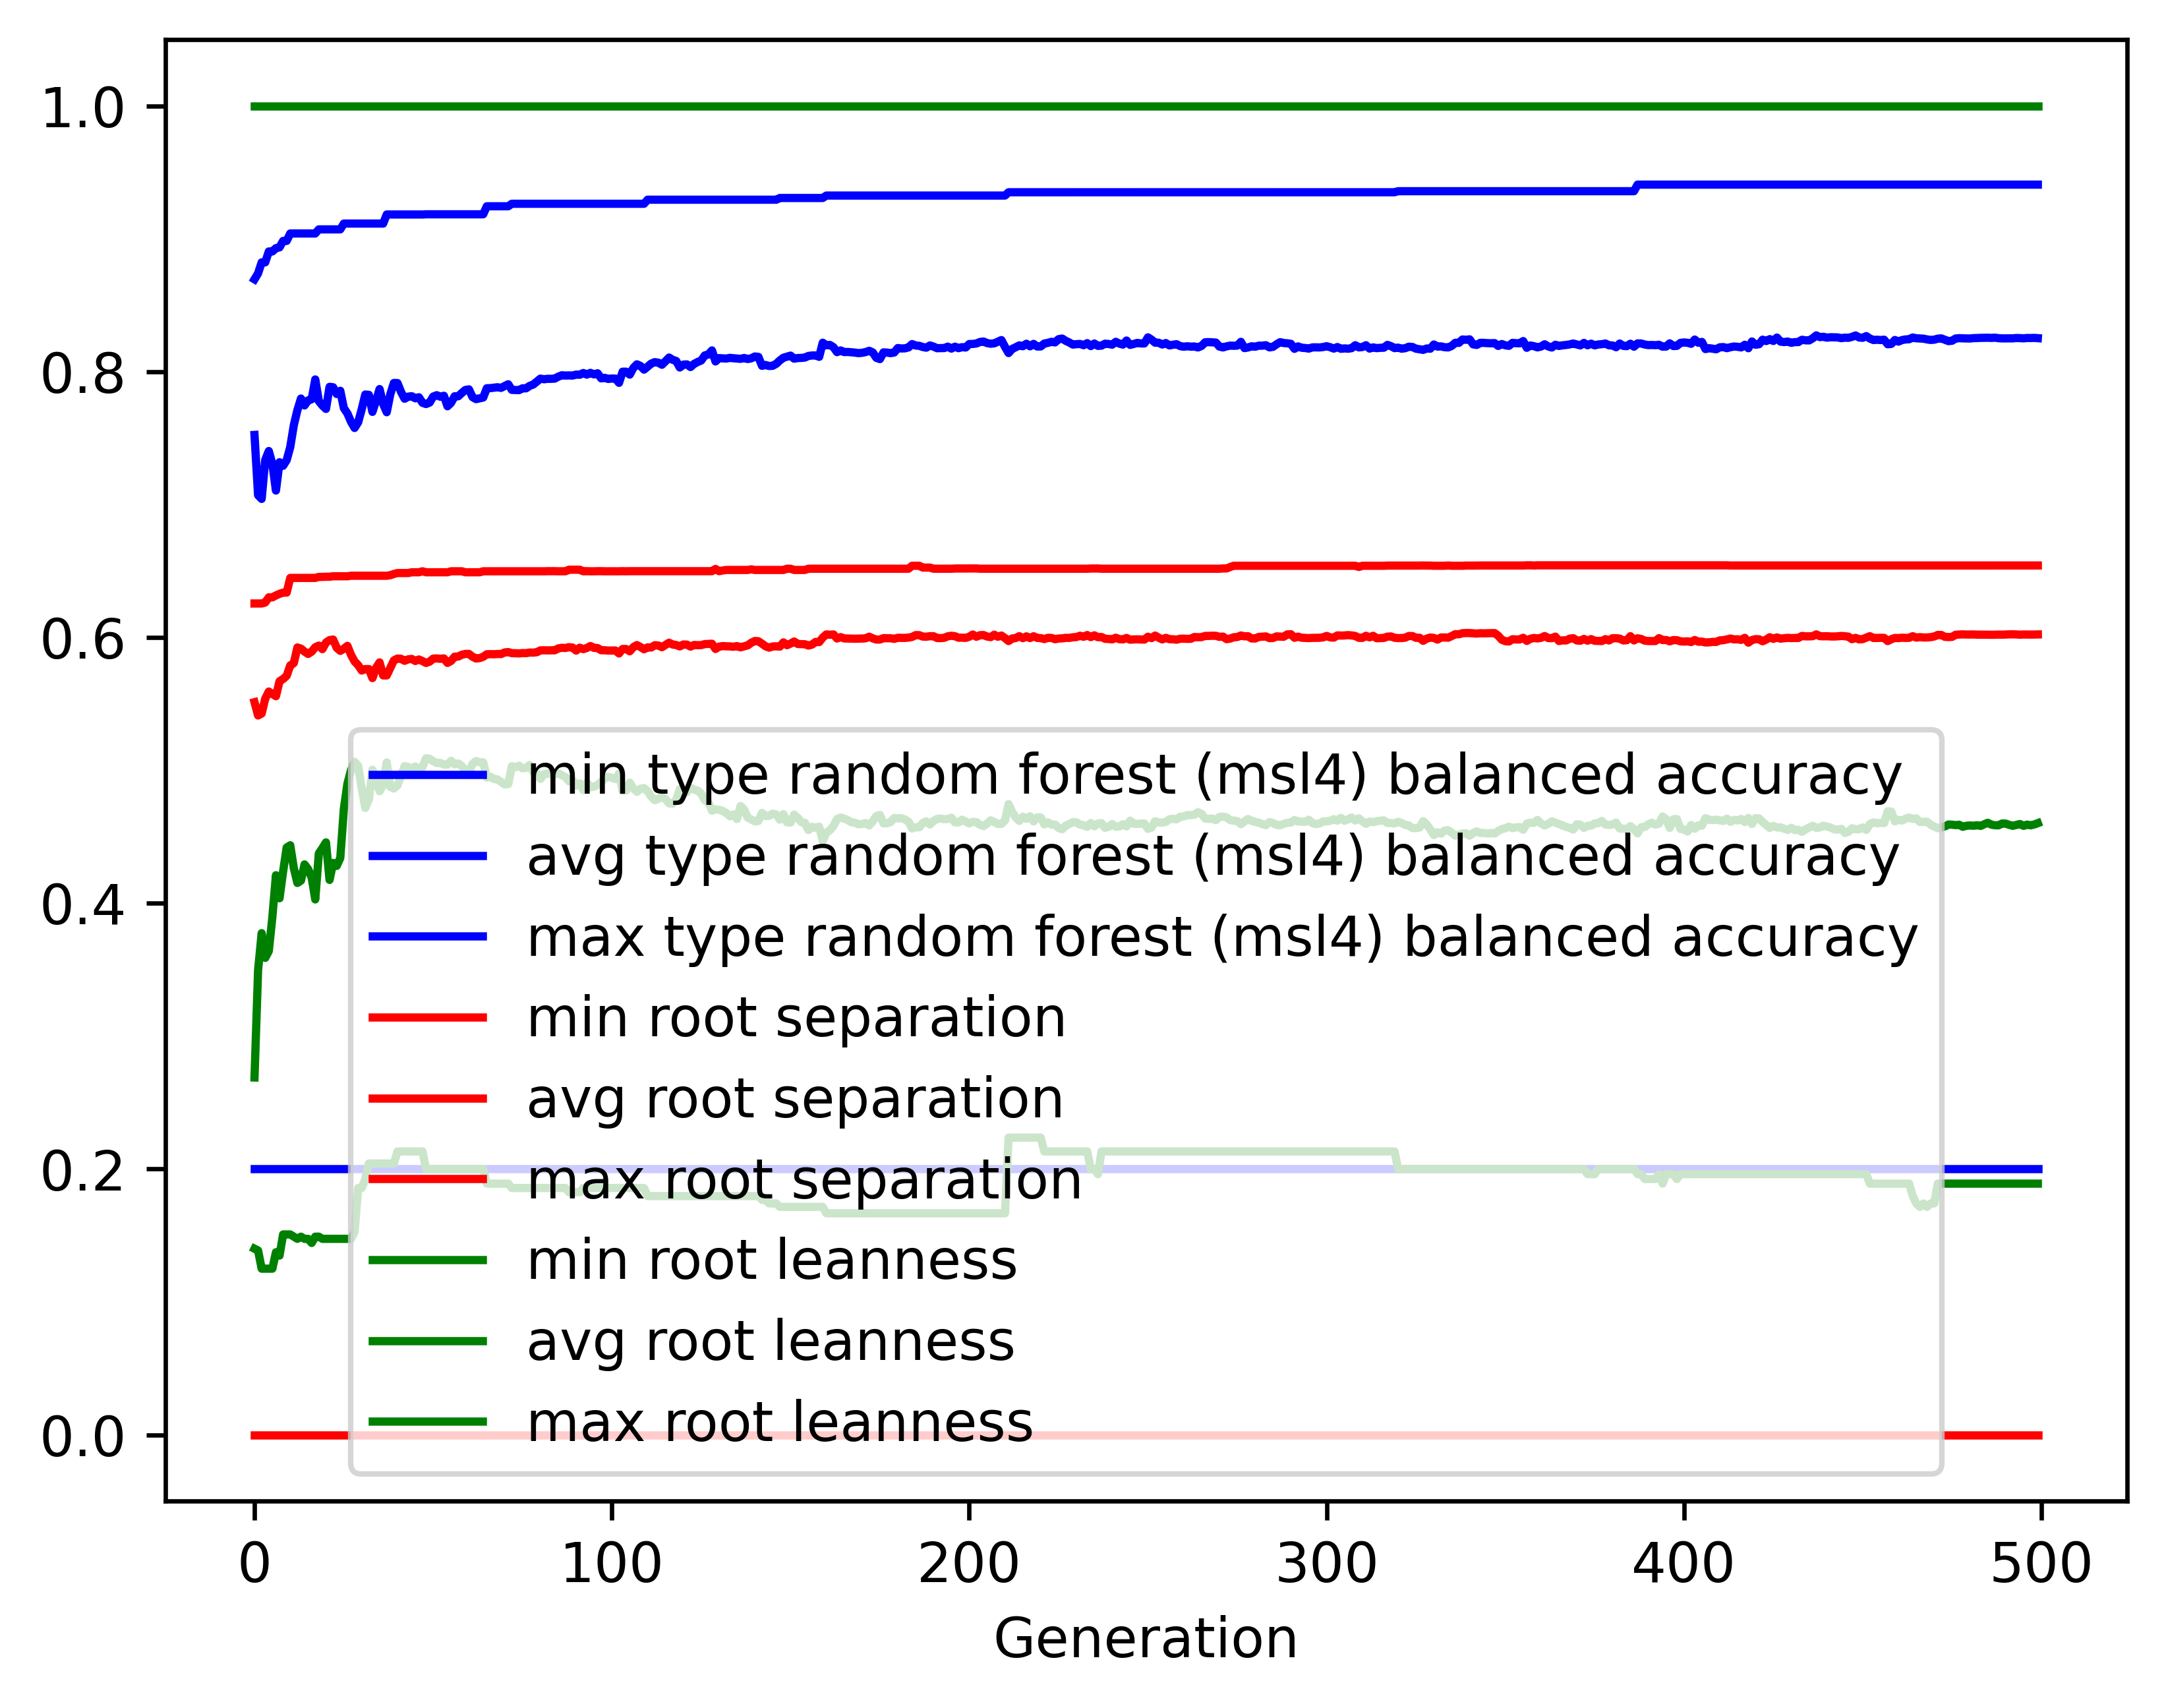

The data file committed next to this chart (first rows):
gen, evals, gen_feats, explored, type random forest (msl4) balanced accur…, type random forest (msl4) balanced accur…, type random forest (msl4) balanced accur…, type random forest (msl4) balanced accur…, root separation_min, root separation_avg, root separation_max, root separation_std, root leanness_min, root leanness_avg, root leanness_max, root leanness_std
0, 500, 4126, 4126, 0.2, 0.7524, 0.8695, 0.1293, 0.0, 0.5513, 0.6255, 0.07415, 0.14, 0.2688, 1.0, 0.1487
1, 378, 3438, 4273, 0.2, 0.707, 0.8739, 0.1666, 0.0, 0.5413, 0.6255, 0.08172, 0.1387, 0.3495, 1.0, 0.181
2, 357, 1859, 4390, 0.2, 0.7042, 0.8822, 0.1693, 0.0, 0.5427, 0.6255, 0.08311, 0.125, 0.3775, 1.0, 0.1831
3, 390, 1443, 4517, 0.2, 0.7335, 0.8822, 0.1519, 0.0, 0.5539, 0.6263, 0.07978, 0.125, 0.3588, 1.0, 0.176
4, 393, 1263, 4649, 0.2, 0.7402, 0.8904, 0.1524, 0.0, 0.5593, 0.6301, 0.08057, 0.125, 0.3639, 1.0, 0.178
5, 356, 1108, 4746, 0.2, 0.7305, 0.8904, 0.16, 0.0, 0.5575, 0.6301, 0.08144, 0.125, 0.3897, 1.0, 0.18
6, 366, 1010, 4831, 0.2, 0.7105, 0.8929, 0.1746, 0.0, 0.5558, 0.6316, 0.08685, 0.1374, 0.4211, 1.0, 0.19
7, 390, 940, 4916, 0.2, 0.7318, 0.8935, 0.1619, 0.0, 0.567, 0.6328, 0.0753, 0.1348, 0.4037, 1.0, 0.187
8, 369, 907, 4994, 0.2, 0.7291, 0.8983, 0.1586, 0.0, 0.5687, 0.6337, 0.07773, 0.1508, 0.4238, 1.0, 0.1803
9, 379, 892, 5072, 0.2, 0.7334, 0.8983, 0.1383, 0.0, 0.5711, 0.6337, 0.0783, 0.1508, 0.4419, 1.0, 0.1716
10, 378, 781, 5145, 0.2, 0.7432, 0.9039, 0.131, 0.0, 0.5789, 0.6448, 0.07277, 0.1508, 0.4436, 1.0, 0.1641
11, 365, 776, 5205, 0.2, 0.7597, 0.9039, 0.1366, 0.0, 0.5807, 0.6448, 0.0842, 0.1491, 0.4264, 1.0, 0.1751
12, 365, 776, 5270, 0.2, 0.771, 0.9039, 0.127, 0.0, 0.5924, 0.6448, 0.07658, 0.1474, 0.4152, 1.0, 0.1721
13, 361, 733, 5321, 0.2, 0.7797, 0.9039, 0.1249, 0.0, 0.5916, 0.6448, 0.08468, 0.1491, 0.417, 1.0, 0.1711
14, 378, 757, 5372, 0.2, 0.7745, 0.9039, 0.1325, 0.0, 0.5893, 0.6448, 0.08537, 0.1474, 0.4292, 1.0, 0.1833
15, 365, 765, 5422, 0.2, 0.7784, 0.9039, 0.1428, 0.0, 0.5876, 0.6448, 0.09354, 0.1474, 0.4257, 1.0, 0.1959
16, 374, 768, 5467, 0.2, 0.7792, 0.9039, 0.1499, 0.0, 0.5893, 0.6448, 0.09676, 0.1443, 0.4192, 1.0, 0.2081
17, 377, 712, 5495, 0.2, 0.7941, 0.9039, 0.1415, 0.0, 0.5926, 0.6448, 0.09969, 0.1491, 0.4028, 1.0, 0.1979
18, 356, 713, 5525, 0.2, 0.7778, 0.907, 0.1482, 0.0, 0.5938, 0.6455, 0.1076, 0.1491, 0.4374, 1.0, 0.1958
19, 376, 680, 5571, 0.2, 0.7745, 0.907, 0.1621, 0.0, 0.5912, 0.6455, 0.1232, 0.1474, 0.4415, 1.0, 0.2019
20, 371, 698, 5599, 0.2, 0.7719, 0.907, 0.1599, 0.0, 0.5961, 0.6456, 0.1238, 0.1474, 0.4458, 1.0, 0.1975
21, 374, 660, 5629, 0.2, 0.7885, 0.907, 0.1622, 0.0, 0.598, 0.6456, 0.1246, 0.1474, 0.4175, 1.0, 0.1981
22, 387, 642, 5653, 0.2, 0.7882, 0.907, 0.157, 0.0, 0.5984, 0.646, 0.1122, 0.1474, 0.4303, 1.0, 0.1947
23, 380, 699, 5674, 0.2, 0.7832, 0.907, 0.1711, 0.0, 0.5922, 0.646, 0.1243, 0.1474, 0.4281, 1.0, 0.2109
24, 361, 642, 5691, 0.2, 0.7856, 0.907, 0.1737, 0.0, 0.5899, 0.646, 0.1296, 0.1474, 0.434, 1.0, 0.2106
25, 367, 620, 5701, 0.2, 0.7725, 0.9114, 0.1734, 0.0, 0.5915, 0.646, 0.1302, 0.1474, 0.4711, 1.0, 0.1965
26, 363, 588, 5723, 0.2, 0.7685, 0.9114, 0.1666, 0.0, 0.5936, 0.646, 0.1275, 0.1474, 0.4899, 1.0, 0.1875
27, 353, 578, 5740, 0.2, 0.7623, 0.9114, 0.1743, 0.0, 0.5869, 0.6464, 0.1402, 0.1474, 0.5001, 1.0, 0.1915
28, 384, 613, 5749, 0.2, 0.7576, 0.9114, 0.1809, 0.0, 0.582, 0.6464, 0.1495, 0.1525, 0.5064, 1.0, 0.1976
29, 370, 591, 5760, 0.2, 0.7619, 0.9114, 0.1878, 0.0, 0.5791, 0.6464, 0.1585, 0.1857, 0.5034, 1.0, 0.2035
30, 367, 577, 5764, 0.2, 0.7717, 0.9114, 0.1949, 0.0, 0.5751, 0.6464, 0.169, 0.1857, 0.4862, 1.0, 0.2154
31, 354, 555, 5773, 0.2, 0.7828, 0.9114, 0.1938, 0.0, 0.5762, 0.6464, 0.1732, 0.1925, 0.4717, 1.0, 0.2174
32, 356, 551, 5781, 0.2, 0.7825, 0.9114, 0.1937, 0.0, 0.5762, 0.6464, 0.1732, 0.2041, 0.4779, 1.0, 0.2112
33, 370, 567, 5793, 0.2, 0.7697, 0.9114, 0.2007, 0.0, 0.5694, 0.6464, 0.1822, 0.2041, 0.5004, 1.0, 0.2129
34, 365, 545, 5805, 0.2, 0.7781, 0.9114, 0.192, 0.0, 0.5771, 0.6464, 0.1735, 0.2041, 0.492, 1.0, 0.2051
35, 347, 515, 5815, 0.2, 0.7869, 0.9114, 0.1871, 0.0, 0.5812, 0.6464, 0.1677, 0.2041, 0.4842, 1.0, 0.1996
36, 362, 547, 5820, 0.2, 0.7756, 0.9114, 0.2013, 0.0, 0.5714, 0.6464, 0.1807, 0.2041, 0.4889, 1.0, 0.2158
37, 372, 588, 5827, 0.2, 0.7695, 0.9182, 0.2008, 0.0, 0.5714, 0.6464, 0.183, 0.2041, 0.5059, 1.0, 0.2053
38, 368, 538, 5828, 0.2, 0.783, 0.9182, 0.1915, 0.0, 0.5771, 0.6468, 0.1715, 0.2041, 0.4875, 1.0, 0.2062
39, 381, 561, 5836, 0.2, 0.7915, 0.9182, 0.1812, 0.0, 0.5827, 0.6477, 0.1613, 0.2041, 0.4863, 1.0, 0.1949
40, 378, 544, 5841, 0.2, 0.7914, 0.9182, 0.1791, 0.0, 0.5841, 0.6484, 0.1593, 0.2132, 0.4887, 1.0, 0.1914
41, 353, 536, 5851, 0.2, 0.7847, 0.9182, 0.1784, 0.0, 0.5839, 0.6484, 0.1574, 0.2132, 0.4956, 1.0, 0.1917
42, 369, 573, 5856, 0.2, 0.7796, 0.9182, 0.1785, 0.0, 0.5824, 0.6484, 0.1553, 0.2132, 0.5031, 1.0, 0.1904
43, 340, 514, 5860, 0.2, 0.7812, 0.9182, 0.1767, 0.0, 0.5835, 0.6484, 0.1531, 0.2132, 0.5025, 1.0, 0.1885
44, 361, 552, 5860, 0.2, 0.7815, 0.9182, 0.1765, 0.0, 0.5838, 0.649, 0.1531, 0.2132, 0.5011, 1.0, 0.1889
45, 353, 516, 5863, 0.2, 0.7799, 0.9182, 0.1786, 0.0, 0.5823, 0.649, 0.1553, 0.2132, 0.5029, 1.0, 0.1896
46, 371, 534, 5868, 0.2, 0.7807, 0.9182, 0.1764, 0.0, 0.5834, 0.649, 0.153, 0.2132, 0.4992, 1.0, 0.1913
47, 370, 543, 5871, 0.2, 0.7765, 0.9182, 0.1752, 0.0, 0.5822, 0.6498, 0.1528, 0.2132, 0.5025, 1.0, 0.1928
48, 357, 544, 5871, 0.2, 0.7756, 0.9184, 0.1773, 0.0, 0.5808, 0.649, 0.1549, 0.2, 0.5091, 1.0, 0.1885
49, 365, 556, 5874, 0.2, 0.7767, 0.9184, 0.1754, 0.0, 0.5817, 0.649, 0.1526, 0.2, 0.5087, 1.0, 0.1869
50, 383, 569, 5875, 0.2, 0.7812, 0.9184, 0.1709, 0.0, 0.584, 0.649, 0.148, 0.2, 0.5069, 1.0, 0.182
51, 381, 549, 5876, 0.2, 0.7823, 0.9184, 0.171, 0.0, 0.5842, 0.649, 0.148, 0.2, 0.5054, 1.0, 0.1829
52, 356, 524, 5876, 0.2, 0.7811, 0.9184, 0.1713, 0.0, 0.5839, 0.649, 0.148, 0.2, 0.5055, 1.0, 0.1842
53, 365, 518, 5882, 0.2, 0.7818, 0.9184, 0.1708, 0.0, 0.5842, 0.649, 0.148, 0.2, 0.5043, 1.0, 0.1843
54, 360, 525, 5884, 0.2, 0.7739, 0.9184, 0.1774, 0.0, 0.5808, 0.649, 0.155, 0.2, 0.5043, 1.0, 0.1933
55, 363, 529, 5885, 0.2, 0.7765, 0.9184, 0.1753, 0.0, 0.5823, 0.6498, 0.1528, 0.2, 0.5072, 1.0, 0.1885
56, 372, 576, 5886, 0.2, 0.7815, 0.9184, 0.171, 0.0, 0.5855, 0.6498, 0.1484, 0.2, 0.5045, 1.0, 0.1836
57, 372, 549, 5887, 0.2, 0.7814, 0.9184, 0.171, 0.0, 0.5856, 0.6498, 0.1484, 0.2, 0.5052, 1.0, 0.1834
58, 368, 559, 5889, 0.2, 0.7839, 0.9184, 0.1691, 0.0, 0.5869, 0.6498, 0.1461, 0.2, 0.5032, 1.0, 0.182
59, 378, 549, 5890, 0.2, 0.7862, 0.9184, 0.1692, 0.0, 0.5876, 0.649, 0.1461, 0.2, 0.4995, 1.0, 0.1819
... 440 more rows
